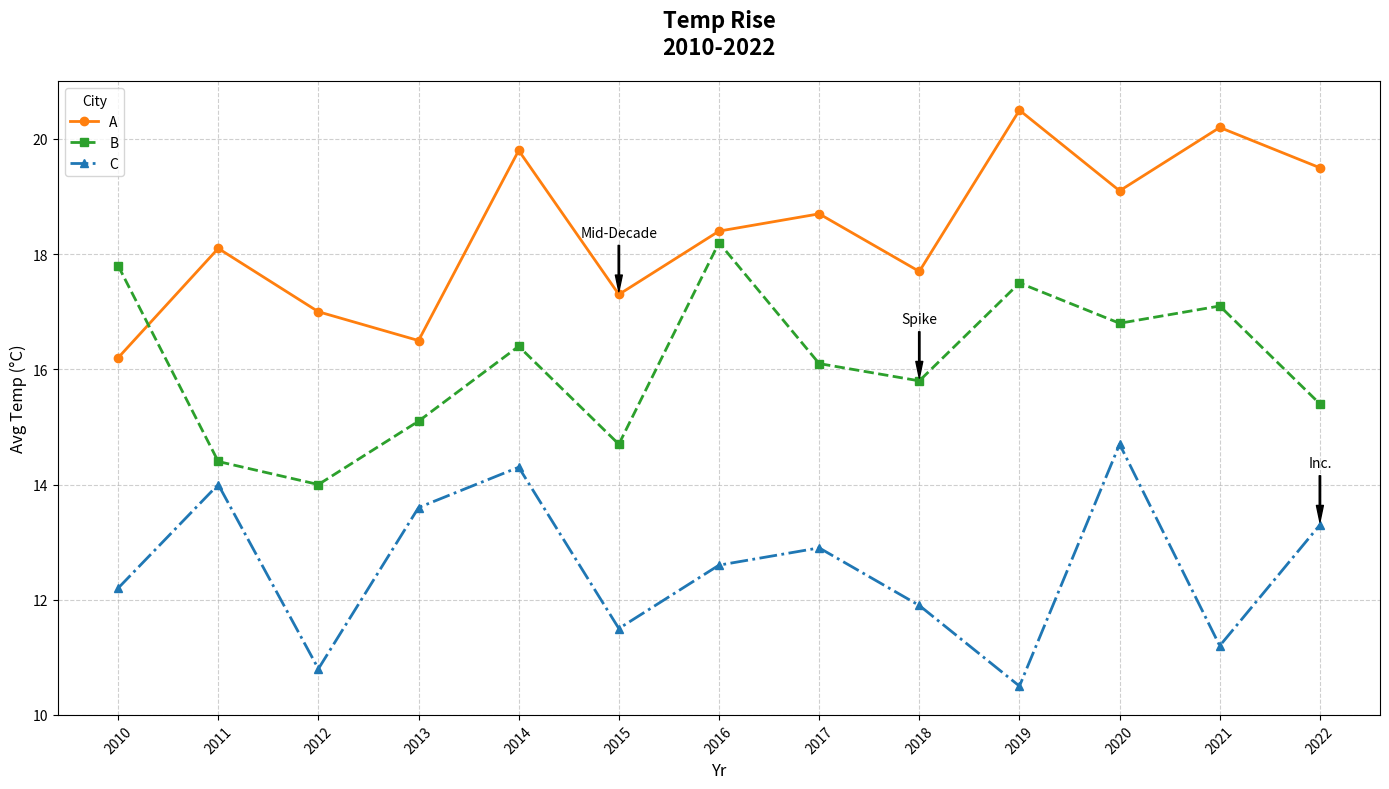

Here is the Python script that generated this plot:
import matplotlib.pyplot as plt
import numpy as np

years = np.arange(2010, 2023)

city_A_temps = [16.2, 18.1, 17.0, 16.5, 19.8, 17.3, 18.4, 18.7, 17.7, 20.5, 19.1, 20.2, 19.5]
city_B_temps = [17.8, 14.4, 14.0, 15.1, 16.4, 14.7, 18.2, 16.1, 15.8, 17.5, 16.8, 17.1, 15.4]
city_C_temps = [12.2, 14.0, 10.8, 13.6, 14.3, 11.5, 12.6, 12.9, 11.9, 10.5, 14.7, 11.2, 13.3]

fig, ax = plt.subplots(figsize=(14, 8))

# Manually shuffled colors
ax.plot(years, city_A_temps, marker='o', linestyle='-', color='#ff7f0e', linewidth=2, label='A')
ax.plot(years, city_B_temps, marker='s', linestyle='--', color='#2ca02c', linewidth=2, label='B')
ax.plot(years, city_C_temps, marker='^', linestyle='-.', color='#1f77b4', linewidth=2, label='C')

ax.set_title('Temp Rise\n2010-2022', fontsize=16, fontweight='bold', pad=20)
ax.set_xlabel('Yr', fontsize=12)
ax.set_ylabel('Avg Temp (°C)', fontsize=12)

ax.set_xticks(years)
ax.set_xticklabels(years, rotation=45)

ax.legend(title='City', loc='upper left', fontsize=10)

annotations = {
    2015: ("Mid-Decade", city_A_temps[5]),
    2018: ("Spike", city_B_temps[8]),
    2022: ("Inc.", city_C_temps[12]),
}

for year, (text, y_value) in annotations.items():
    ax.annotate(text, xy=(year, y_value), xytext=(year, y_value + 1),
                arrowprops=dict(facecolor='black', shrink=0.05, width=1, headwidth=5), fontsize=10, color='black', ha='center')

ax.grid(True, linestyle='--', alpha=0.6)

plt.tight_layout()

plt.show()
